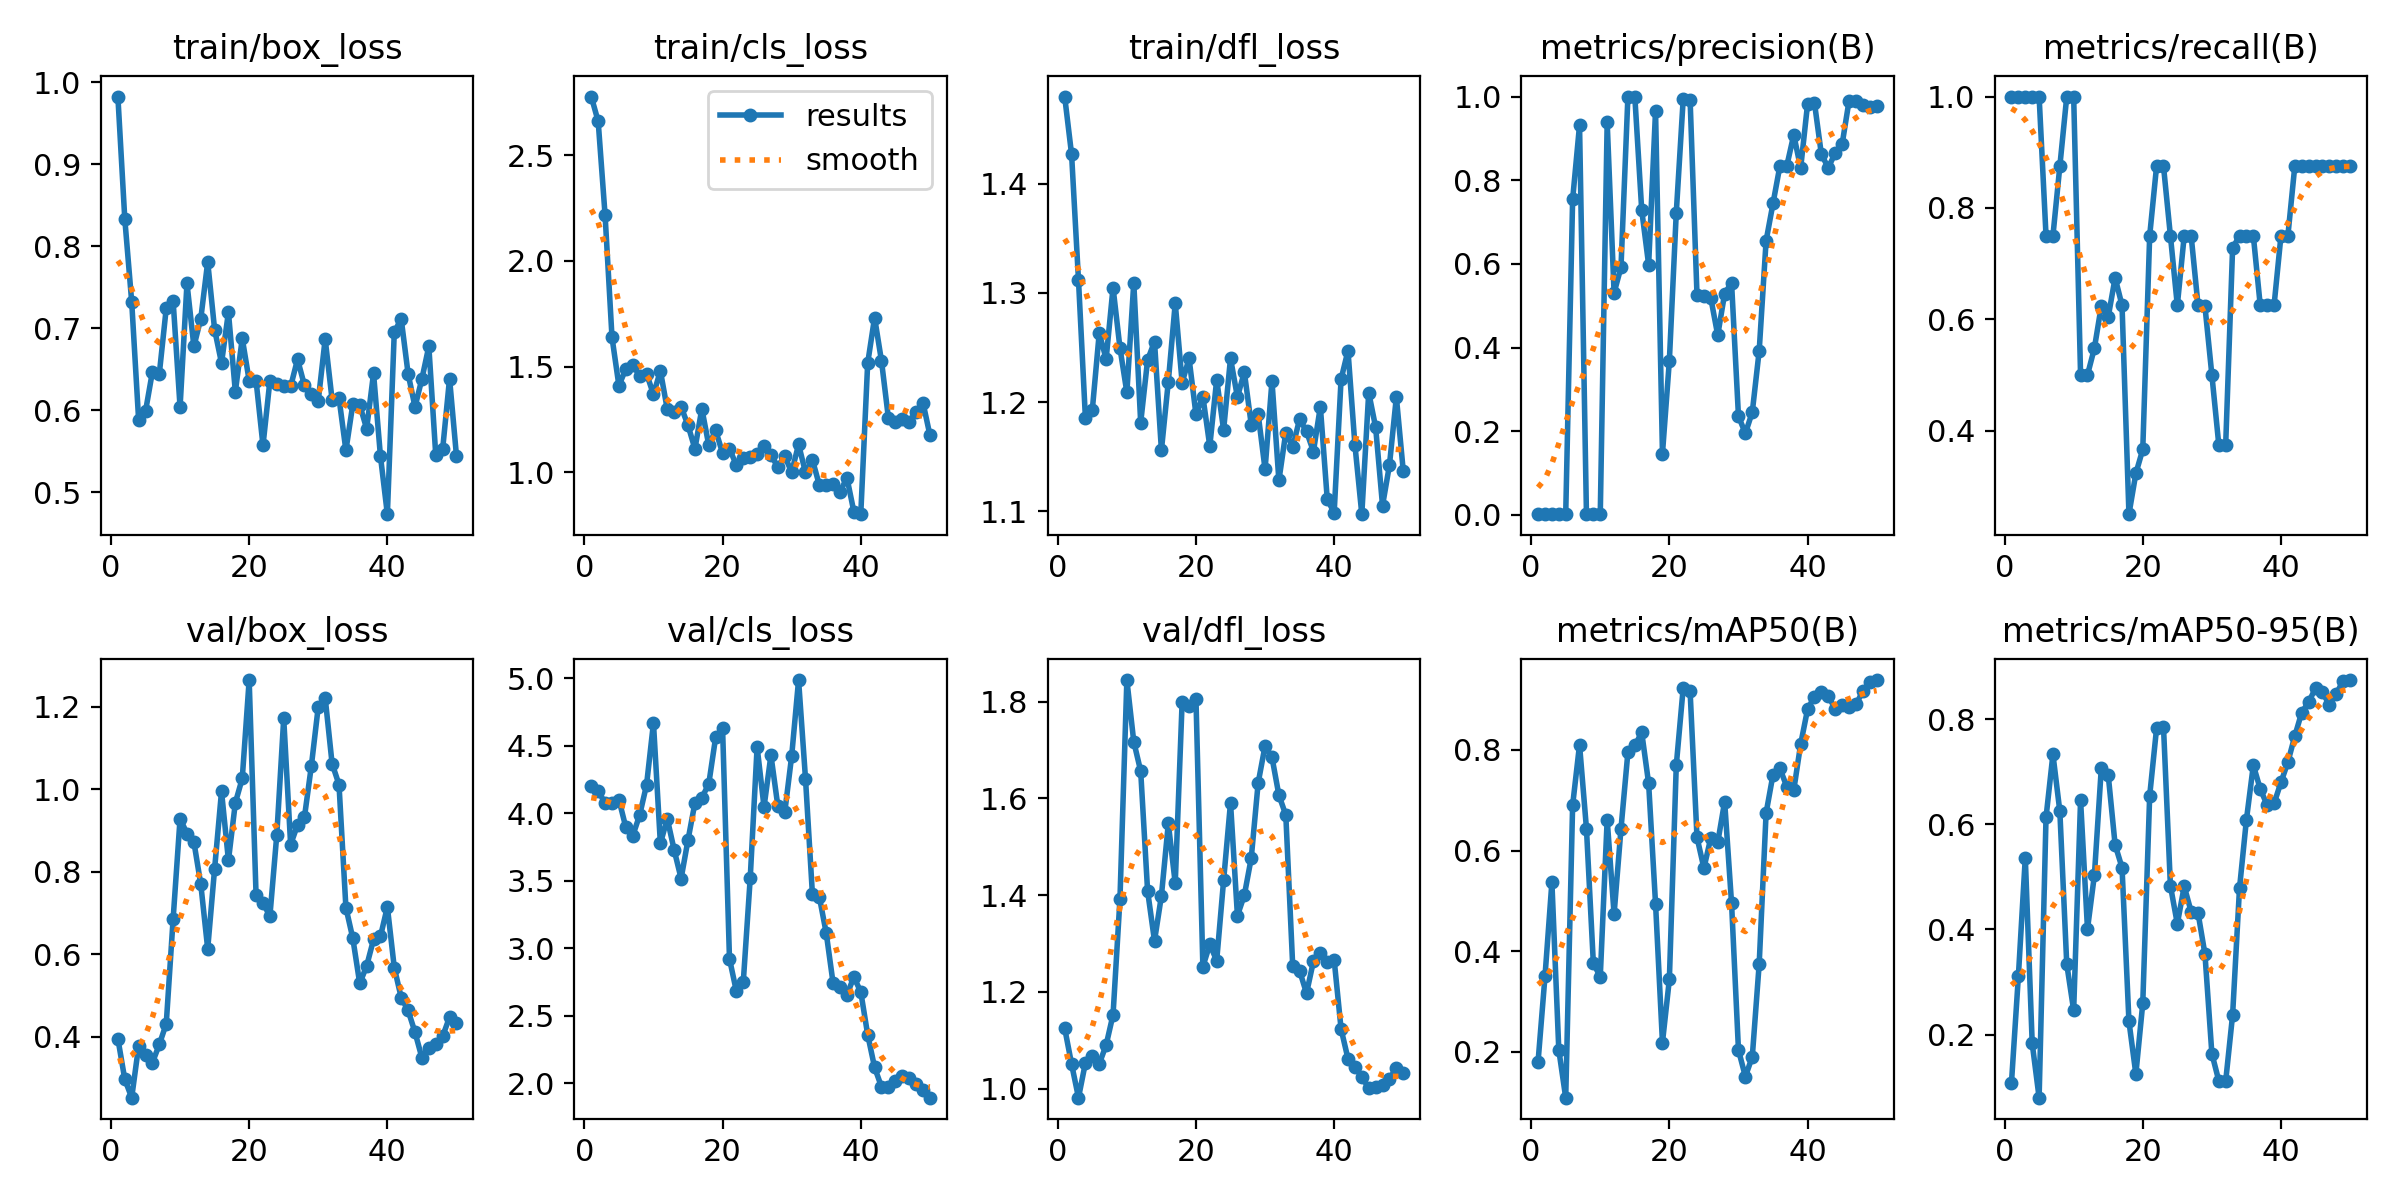

The table this chart was drawn from, first rows:
epoch, time, train/box_loss, train/cls_loss, train/dfl_loss, metrics/precision(B), metrics/recall(B), metrics/mAP50(B), metrics/mAP50-95(B), val/box_loss, val/cls_loss, val/dfl_loss, lr/pg0, lr/pg1, lr/pg2
1, 16.51, 0.9827, 2.777, 1.48, 0.00157, 1, 0.1801, 0.1084, 0.3953, 4.199, 1.125, 6e-05, 6e-05, 6e-05
2, 30.62, 0.8335, 2.659, 1.427, 0.00157, 1, 0.3496, 0.3113, 0.2967, 4.165, 1.051, 0.0001372, 0.0001372, 0.0001372
3, 44.86, 0.7322, 2.215, 1.312, 0.00157, 1, 0.5367, 0.5365, 0.2521, 4.075, 0.9815, 0.0002113, 0.0002113, 0.0002113
4, 78.35, 0.5884, 1.638, 1.186, 0.00157, 1, 0.2034, 0.1832, 0.3768, 4.078, 1.053, 0.0002822, 0.0002822, 0.0002822
5, 100.5, 0.5985, 1.41, 1.193, 0.00157, 1, 0.1084, 0.07982, 0.3566, 4.101, 1.068, 0.0003499, 0.0003499, 0.0003499
6, 114.4, 0.6468, 1.489, 1.263, 0.754, 0.75, 0.6899, 0.6132, 0.337, 3.896, 1.051, 0.0004145, 0.0004145, 0.0004145
7, 128.7, 0.6446, 1.507, 1.239, 0.9315, 0.75, 0.8103, 0.7333, 0.3813, 3.833, 1.09, 0.0004758, 0.0004758, 0.0004758
8, 142.8, 0.7243, 1.457, 1.305, 0.0027, 0.875, 0.6437, 0.6248, 0.4313, 3.986, 1.153, 0.0005341, 0.0005341, 0.0005341
9, 156.9, 0.7326, 1.467, 1.25, 0.00157, 1, 0.3756, 0.334, 0.6862, 4.21, 1.392, 0.0005891, 0.0005891, 0.0005891
10, 170.9, 0.6037, 1.368, 1.209, 0.00157, 1, 0.349, 0.2461, 0.9286, 4.668, 1.845, 0.000641, 0.000641, 0.000641
11, 185.1, 0.7547, 1.48, 1.309, 0.9381, 0.5, 0.6612, 0.6461, 0.8926, 3.776, 1.717, 0.0006897, 0.0006897, 0.0006897
12, 198.8, 0.6777, 1.298, 1.181, 0.5308, 0.5, 0.4735, 0.4009, 0.8722, 3.959, 1.657, 0.0007353, 0.0007353, 0.0007353
13, 212.3, 0.7116, 1.285, 1.238, 0.5921, 0.5482, 0.6434, 0.5033, 0.7694, 3.727, 1.409, 0.0007776, 0.0007776, 0.0007776
14, 225.9, 0.7808, 1.31, 1.255, 1, 0.624, 0.7953, 0.7072, 0.613, 3.517, 1.306, 0.0008169, 0.0008169, 0.0008169
15, 239.5, 0.6983, 1.222, 1.156, 1, 0.6043, 0.8088, 0.694, 0.8074, 3.803, 1.399, 0.0008529, 0.0008529, 0.0008529
16, 256.4, 0.6574, 1.111, 1.219, 0.7284, 0.6745, 0.8347, 0.561, 0.9947, 4.076, 1.548, 0.0008858, 0.0008858, 0.0008858
17, 274.4, 0.7195, 1.301, 1.291, 0.5978, 0.625, 0.7335, 0.5177, 0.8275, 4.115, 1.424, 0.0009155, 0.0009155, 0.0009155
18, 291.6, 0.6224, 1.129, 1.218, 0.9657, 0.25, 0.4941, 0.2251, 0.967, 4.216, 1.8, 0.000942, 0.000942, 0.000942
19, 319.5, 0.6875, 1.198, 1.24, 0.1464, 0.3233, 0.2181, 0.1248, 1.026, 4.562, 1.792, 0.0009654, 0.0009654, 0.0009654
20, 348.7, 0.636, 1.091, 1.189, 0.3687, 0.3662, 0.3437, 0.2593, 1.265, 4.631, 1.806, 0.0009856, 0.0009856, 0.0009856
21, 376.5, 0.6357, 1.111, 1.205, 0.7224, 0.75, 0.7694, 0.6545, 0.7427, 2.923, 1.252, 0.001003, 0.001003, 0.001003
22, 397.2, 0.5569, 1.034, 1.16, 0.9932, 0.875, 0.923, 0.7829, 0.7237, 2.682, 1.298, 0.001017, 0.001017, 0.001017
23, 422.7, 0.6358, 1.069, 1.22, 0.9927, 0.875, 0.9167, 0.7856, 0.6924, 2.753, 1.265, 0.001027, 0.001027, 0.001027
24, 438.1, 0.632, 1.073, 1.175, 0.525, 0.75, 0.6262, 0.4833, 0.8898, 3.517, 1.431, 0.001035, 0.001035, 0.001035
25, 451.6, 0.6295, 1.086, 1.24, 0.5241, 0.625, 0.5649, 0.4108, 1.172, 4.491, 1.591, 0.001039, 0.001039, 0.001039
26, 465.2, 0.6288, 1.123, 1.205, 0.5179, 0.75, 0.6255, 0.482, 0.8658, 4.046, 1.358, 0.00101, 0.00101, 0.00101
27, 478.8, 0.662, 1.081, 1.228, 0.4294, 0.75, 0.6161, 0.4338, 0.9134, 4.429, 1.4, 0.0009704, 0.0009704, 0.0009704
28, 492.6, 0.6302, 1.025, 1.179, 0.5289, 0.625, 0.6972, 0.4312, 0.9323, 4.053, 1.477, 0.0009308, 0.0009308, 0.0009308
29, 506.1, 0.6194, 1.076, 1.189, 0.5547, 0.6232, 0.4949, 0.353, 1.057, 4.007, 1.632, 0.0008912, 0.0008912, 0.0008912
30, 519.6, 0.6116, 1.001, 1.138, 0.2358, 0.5, 0.2033, 0.1636, 1.2, 4.424, 1.709, 0.0008516, 0.0008516, 0.0008516
31, 532.9, 0.6867, 1.132, 1.219, 0.1948, 0.375, 0.1503, 0.112, 1.222, 4.986, 1.685, 0.000812, 0.000812, 0.000812
32, 546.6, 0.6126, 0.9992, 1.128, 0.2457, 0.375, 0.1898, 0.1114, 1.062, 4.257, 1.607, 0.0007724, 0.0007724, 0.0007724
33, 559.9, 0.6147, 1.06, 1.172, 0.3924, 0.7277, 0.3747, 0.2371, 1.011, 3.403, 1.566, 0.0007328, 0.0007328, 0.0007328
34, 573, 0.5508, 0.9401, 1.159, 0.6553, 0.75, 0.6746, 0.4784, 0.7129, 3.382, 1.254, 0.0006932, 0.0006932, 0.0006932
35, 586.5, 0.6071, 0.9421, 1.184, 0.7446, 0.75, 0.751, 0.6087, 0.6385, 3.113, 1.244, 0.0006536, 0.0006536, 0.0006536
36, 599.7, 0.6063, 0.9449, 1.173, 0.8345, 0.75, 0.7631, 0.7125, 0.5291, 2.74, 1.197, 0.000614, 0.000614, 0.000614
37, 612.9, 0.5773, 0.9085, 1.155, 0.8346, 0.625, 0.7266, 0.6674, 0.5714, 2.714, 1.264, 0.0005744, 0.0005744, 0.0005744
38, 626, 0.6448, 0.9737, 1.196, 0.9085, 0.625, 0.72, 0.6368, 0.6357, 2.657, 1.28, 0.0005348, 0.0005348, 0.0005348
39, 639, 0.5436, 0.8141, 1.111, 0.829, 0.625, 0.8115, 0.6399, 0.6431, 2.788, 1.262, 0.0004952, 0.0004952, 0.0004952
40, 652.2, 0.4729, 0.8021, 1.099, 0.9821, 0.75, 0.8808, 0.6799, 0.7148, 2.678, 1.266, 0.0004556, 0.0004556, 0.0004556
41, 665.1, 0.6951, 1.516, 1.221, 0.9847, 0.75, 0.9061, 0.7184, 0.5675, 2.361, 1.124, 0.000416, 0.000416, 0.000416
42, 678.1, 0.7114, 1.732, 1.247, 0.8616, 0.875, 0.9152, 0.768, 0.495, 2.119, 1.062, 0.0003764, 0.0003764, 0.0003764
43, 691.2, 0.6444, 1.526, 1.161, 0.8298, 0.875, 0.9067, 0.8129, 0.4637, 1.975, 1.045, 0.0003368, 0.0003368, 0.0003368
44, 704.2, 0.6039, 1.256, 1.097, 0.8651, 0.875, 0.8822, 0.8328, 0.4107, 1.97, 1.025, 0.0002972, 0.0002972, 0.0002972
45, 717.5, 0.6382, 1.237, 1.209, 0.8859, 0.875, 0.8898, 0.8591, 0.3488, 2.018, 1.001, 0.0002576, 0.0002576, 0.0002576
46, 750.1, 0.6778, 1.25, 1.177, 0.9895, 0.875, 0.8857, 0.8512, 0.3721, 2.056, 1.004, 0.000218, 0.000218, 0.000218
47, 780.8, 0.5453, 1.239, 1.105, 0.989, 0.875, 0.8905, 0.8278, 0.3831, 2.043, 1.007, 0.0001784, 0.0001784, 0.0001784
48, 809.7, 0.5523, 1.286, 1.142, 0.9791, 0.875, 0.9167, 0.8486, 0.4009, 1.998, 1.02, 0.0001388, 0.0001388, 0.0001388
49, 839, 0.6384, 1.33, 1.205, 0.9761, 0.875, 0.935, 0.8731, 0.4474, 1.952, 1.043, 9.92e-05, 9.92e-05, 9.92e-05
50, 866.8, 0.544, 1.177, 1.137, 0.9776, 0.875, 0.939, 0.8747, 0.4339, 1.895, 1.033, 5.96e-05, 5.96e-05, 5.96e-05
